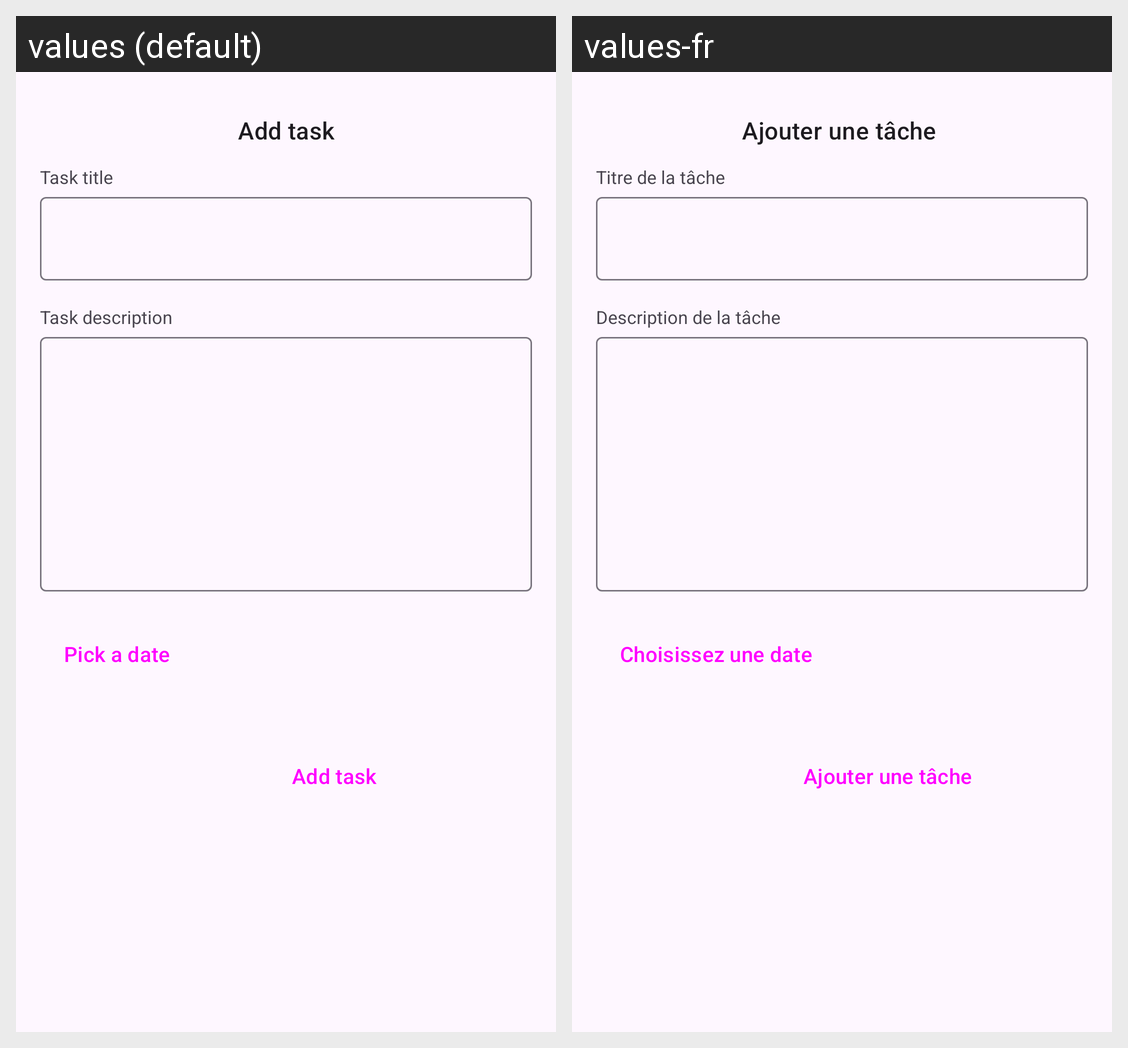

For this localized Android screen grid, give each drawn string resource with its value in every locale shown.
Android screen res/layout/fragment_add_edit_task_dialog.xml rendered under 2 locales, left to right: values (default), values-fr. Device: Nexus 5 (rendered at 1080×1920; each locale shown at half size, 540×960, under a caption strip naming it); theme Theme.IDEAManager.
Strings drawn on this screen, with the default value and each locale's value (text and hints the layout hard-codes, and strings that could not be matched under every locale, appear in the picture but are not listed):

add_task
  values: Add task
  values-fr: Ajouter une tâche 

task_title
  values: Task title
  values-fr: Titre de la tâche

task_description
  values: Task description
  values-fr: Description de la tâche

pick_a_date
  values: Pick a date
  values-fr: Choisissez une date
